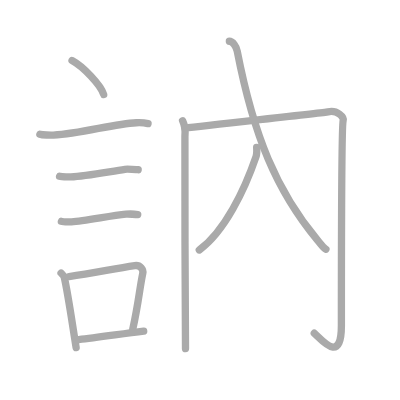
t = 0.00 s
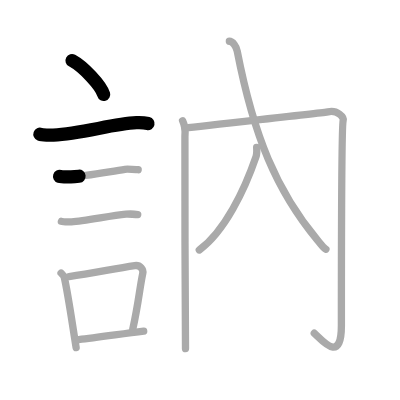
t = 2.25 s
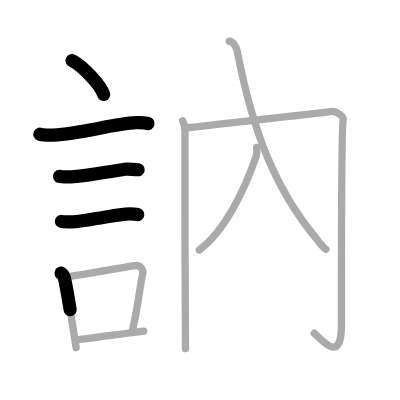
t = 4.50 s
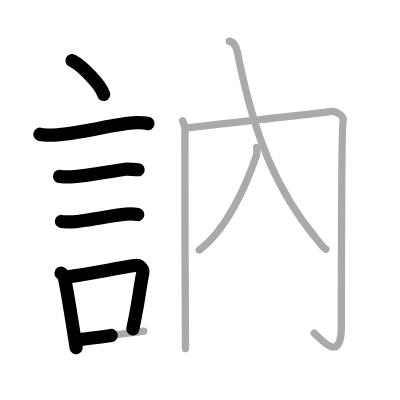
t = 6.50 s
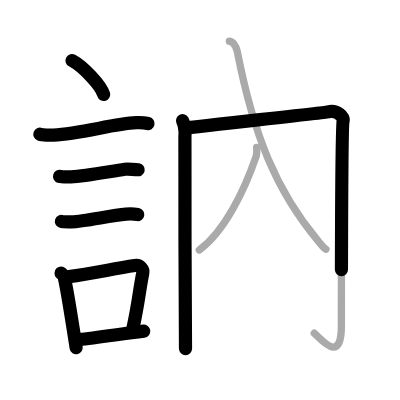
t = 8.75 s
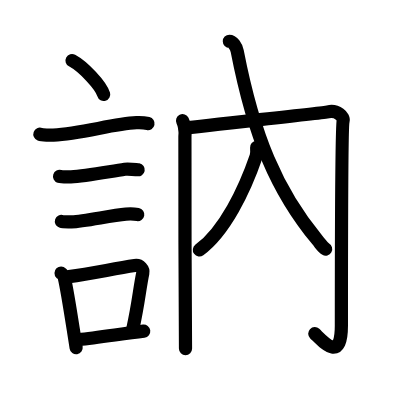
t = 11.00 s

The animated SVG that drew these frames (rendered in a browser with its animation timeline set to each time). Animation: 11 SMIL elements (animate=11); one cycle of 11.00 s.

<?xml version="1.0" standalone="no"?>
<!DOCTYPE svg PUBLIC "-//W3C//DTD SVG 1.1//EN"   "http://www.w3.org/Graphics/SVG/1.1/DTD/svg11.dtd">
<svg width="400px" height="400px"  version="1.1" xmlns="http://www.w3.org/2000/svg">
  <defs>
    <marker id="Triangle" viewBox="0 0 10 10" refX="0" refY="5" markerUnits="strokeWidth" markerWidth="3" style="stroke-opacity:0%;fill:#aaaaaa;" markerHeight="2" orient="auto">
      <path d="M 0 0 L 10 5 L 0 10 z" />
    </marker>
    
    <marker id="Arrow" viewBox="0 0 10 10" refX="5" refY="5" markerUnits="strokeWidth" markerWidth="1.8" style="stroke-opacity:0%;fill:#770000;" markerHeight="2" orient="auto">
      <path d="M 0 4 L 6 4 L 4 1 L 10 5 L 4 9 L 6 6 L 0 6 z" />
        <circle cx="5" cy="5" r="5" />
      </marker>
    
    <marker id="TriangleRed" viewBox="0 0 10 10" refX="0" refY="5" markerUnits="strokeWidth" markerWidth="3" style="stroke-opacity:0%;fill:#CC0000;" markerHeight="2" orient="auto">
      <path d="M 0 0 L 10 5 L 0 10 z" />
    </marker>
    
    <marker id="ArrowRed" viewBox="0 0 10 10" refX="5" refY="5" markerUnits="strokeWidth" markerWidth="1.8" style="stroke-opacity:0%;fill:#CC0000;" markerHeight="2" orient="auto">
      <path d="M 0 4 L 6 4 L 4 1 L 10 5 L 4 9 L 6 6 L 0 6 z" />
        <circle cx="5" cy="5" r="5" />
      </marker>
    
  </defs>
  
  <path style="fill:#ffffff; fill-opacity:100%; fill-rule:evenodd; stroke-width:0;" d="M 0 0 L 400px 0 L 400px 400px L 0 400px L 0 0" />

  <g transform="scale(3.6697247706422 3.6697247706422)">
<path style="fill:none; fill-opacity:0%; fill-rule:evenodd; stroke:#aaaaaa; stroke-opacity:100%; stroke-width: 1.5pt; stroke-linejoin:round; stroke-linecap:round;" d="M19.63 16.5c3.04 1.63 7.86 6.71 8.62 9.25"></path>
<path style="fill:none; fill-opacity:0%; fill-rule:evenodd; stroke:#aaaaaa; stroke-opacity:100%; stroke-width: 1.5pt; stroke-linejoin:round; stroke-linecap:round;" d="M10.87 36.58c0.63 0.23 3.04 0.27 3.67 0.23c7.8-0.42 16.21-3.06 22.64-3.37c1.05-0.05 2.64 0.11 3.16 0.23"></path>
<path style="fill:none; fill-opacity:0%; fill-rule:evenodd; stroke:#aaaaaa; stroke-opacity:100%; stroke-width: 1.5pt; stroke-linejoin:round; stroke-linecap:round;" d="M16.23 48.06c0.38 0.12 2.71 0.13 3.1 0.12c3.97-0.14 10.42-1.43 14.71-2.05c0.63-0.09 3.29 0.06 3.61 0.12"></path>
<path style="fill:none; fill-opacity:0%; fill-rule:evenodd; stroke:#aaaaaa; stroke-opacity:100%; stroke-width: 1.5pt; stroke-linejoin:round; stroke-linecap:round;" d="M16.73 60.33c0.34 0.12 2.42 0.13 2.77 0.12c3.55-0.13 10.5-1.7 14.81-2.09c0.56-0.05 2.94 0.06 3.22 0.11"></path>
<path style="fill:none; fill-opacity:0%; fill-rule:evenodd; stroke:#aaaaaa; stroke-opacity:100%; stroke-width: 1.5pt; stroke-linejoin:round; stroke-linecap:round;" d="M16.64 74.4c0.35 0.36 0.75 0.65 0.86 1.13c0.99 4.21 2.25 13.04 3.25 19.21"></path>
<path style="fill:none; fill-opacity:0%; fill-rule:evenodd; stroke:#aaaaaa; stroke-opacity:100%; stroke-width: 1.5pt; stroke-linejoin:round; stroke-linecap:round;" d="M18.81 75.37c6.44-0.89 11.98-2.1 17.92-3c1.49-0.22 2.39 1.04 2.18 2.06c-0.89 4.25-1.16 8.22-2.74 15.28"></path>
<path style="fill:none; fill-opacity:0%; fill-rule:evenodd; stroke:#aaaaaa; stroke-opacity:100%; stroke-width: 1.5pt; stroke-linejoin:round; stroke-linecap:round;" d="M21.47 92.55c4.8-0.54 11.1-1.47 17.69-2.31"></path>
<path style="fill:none; fill-opacity:0%; fill-rule:evenodd; stroke:#aaaaaa; stroke-opacity:100%; stroke-width: 1.5pt; stroke-linejoin:round; stroke-linecap:round;" d="M49.75 32.9c0.48 0.98 0.8 2.56 0.64 4.33C50.23 39 50.55 92.05 50.55 95"></path>
<path style="fill:none; fill-opacity:0%; fill-rule:evenodd; stroke:#aaaaaa; stroke-opacity:100%; stroke-width: 1.5pt; stroke-linejoin:round; stroke-linecap:round;" d="M50.39 34.91c6.06-0.79 37.79-4.16 38.98-4.43c2.55-0.59 4.42 1.44 4.14 2.36c-0.48 1.57-0.48 51.34-0.48 55.86c0 10.47-5.08 4.22-7.39 2.1"></path>
<path style="fill:none; fill-opacity:0%; fill-rule:evenodd; stroke:#aaaaaa; stroke-opacity:100%; stroke-width: 1.5pt; stroke-linejoin:round; stroke-linecap:round;" d="M69.94 40.14c0.06 0.88 0.07 1.84-0.17 2.53C66.66 51.75 61.25 63 54.31 68.12"></path>
<path style="fill:none; fill-opacity:0%; fill-rule:evenodd; stroke:#aaaaaa; stroke-opacity:100%; stroke-width: 1.5pt; stroke-linejoin:round; stroke-linecap:round;" d="M62.5 11.25c0.92 0 1.9 1.42 2.14 2.68C69.13 37 75.31 51.97 86.51 65.44c0.99 1.19 1.5 2.06 2.3 2.47"></path>

<path style="fill:none; fill-opacity:0%; fill-rule:evenodd; stroke:#000000; stroke-opacity:100%; stroke-width: 2.7pt; stroke-linejoin:round; stroke-linecap:round;" d="M19.63 16.5c3.04 1.63 7.86 6.71 8.62 9.25" pathLength="100" stroke-dashoffset="100" stroke-dasharray="100 105"><animate id="dashAnim1" attributeName="stroke-dashoffset" from="100" to="0" dur="1s" calcMode="linear" fill="freeze"/></path>
<path style="fill:none; fill-opacity:0%; fill-rule:evenodd; stroke:#000000; stroke-opacity:100%; stroke-width: 2.7pt; stroke-linejoin:round; stroke-linecap:round;" d="M10.87 36.58c0.63 0.23 3.04 0.27 3.67 0.23c7.8-0.42 16.21-3.06 22.64-3.37c1.05-0.05 2.64 0.11 3.16 0.23" pathLength="100" stroke-dashoffset="100" stroke-dasharray="100 105"><animate id="dashAnim2" attributeName="stroke-dashoffset" from="100" to="0" dur="1s" calcMode="linear" begin="dashAnim1.end" fill="freeze"/></path>
<path style="fill:none; fill-opacity:0%; fill-rule:evenodd; stroke:#000000; stroke-opacity:100%; stroke-width: 2.7pt; stroke-linejoin:round; stroke-linecap:round;" d="M16.23 48.06c0.38 0.12 2.71 0.13 3.1 0.12c3.97-0.14 10.42-1.43 14.71-2.05c0.63-0.09 3.29 0.06 3.61 0.12" pathLength="100" stroke-dashoffset="100" stroke-dasharray="100 105"><animate id="dashAnim3" attributeName="stroke-dashoffset" from="100" to="0" dur="1s" calcMode="linear" begin="dashAnim2.end" fill="freeze"/></path>
<path style="fill:none; fill-opacity:0%; fill-rule:evenodd; stroke:#000000; stroke-opacity:100%; stroke-width: 2.7pt; stroke-linejoin:round; stroke-linecap:round;" d="M16.73 60.33c0.34 0.12 2.42 0.13 2.77 0.12c3.55-0.13 10.5-1.7 14.81-2.09c0.56-0.05 2.94 0.06 3.22 0.11" pathLength="100" stroke-dashoffset="100" stroke-dasharray="100 105"><animate id="dashAnim4" attributeName="stroke-dashoffset" from="100" to="0" dur="1s" calcMode="linear" begin="dashAnim3.end" fill="freeze"/></path>
<path style="fill:none; fill-opacity:0%; fill-rule:evenodd; stroke:#000000; stroke-opacity:100%; stroke-width: 2.7pt; stroke-linejoin:round; stroke-linecap:round;" d="M16.64 74.4c0.35 0.36 0.75 0.65 0.86 1.13c0.99 4.21 2.25 13.04 3.25 19.21" pathLength="100" stroke-dashoffset="100" stroke-dasharray="100 105"><animate id="dashAnim5" attributeName="stroke-dashoffset" from="100" to="0" dur="1s" calcMode="linear" begin="dashAnim4.end" fill="freeze"/></path>
<path style="fill:none; fill-opacity:0%; fill-rule:evenodd; stroke:#000000; stroke-opacity:100%; stroke-width: 2.7pt; stroke-linejoin:round; stroke-linecap:round;" d="M18.81 75.37c6.44-0.89 11.98-2.1 17.92-3c1.49-0.22 2.39 1.04 2.18 2.06c-0.89 4.25-1.16 8.22-2.74 15.28" pathLength="100" stroke-dashoffset="100" stroke-dasharray="100 105"><animate id="dashAnim6" attributeName="stroke-dashoffset" from="100" to="0" dur="1s" calcMode="linear" begin="dashAnim5.end" fill="freeze"/></path>
<path style="fill:none; fill-opacity:0%; fill-rule:evenodd; stroke:#000000; stroke-opacity:100%; stroke-width: 2.7pt; stroke-linejoin:round; stroke-linecap:round;" d="M21.47 92.55c4.8-0.54 11.1-1.47 17.69-2.31" pathLength="100" stroke-dashoffset="100" stroke-dasharray="100 105"><animate id="dashAnim7" attributeName="stroke-dashoffset" from="100" to="0" dur="1s" calcMode="linear" begin="dashAnim6.end" fill="freeze"/></path>
<path style="fill:none; fill-opacity:0%; fill-rule:evenodd; stroke:#000000; stroke-opacity:100%; stroke-width: 2.7pt; stroke-linejoin:round; stroke-linecap:round;" d="M49.75 32.9c0.48 0.98 0.8 2.56 0.64 4.33C50.23 39 50.55 92.05 50.55 95" pathLength="100" stroke-dashoffset="100" stroke-dasharray="100 105"><animate id="dashAnim8" attributeName="stroke-dashoffset" from="100" to="0" dur="1s" calcMode="linear" begin="dashAnim7.end" fill="freeze"/></path>
<path style="fill:none; fill-opacity:0%; fill-rule:evenodd; stroke:#000000; stroke-opacity:100%; stroke-width: 2.7pt; stroke-linejoin:round; stroke-linecap:round;" d="M50.39 34.91c6.06-0.79 37.79-4.16 38.98-4.43c2.55-0.59 4.42 1.44 4.14 2.36c-0.48 1.57-0.48 51.34-0.48 55.86c0 10.47-5.08 4.22-7.39 2.1" pathLength="100" stroke-dashoffset="100" stroke-dasharray="100 105"><animate id="dashAnim9" attributeName="stroke-dashoffset" from="100" to="0" dur="1s" calcMode="linear" begin="dashAnim8.end" fill="freeze"/></path>
<path style="fill:none; fill-opacity:0%; fill-rule:evenodd; stroke:#000000; stroke-opacity:100%; stroke-width: 2.7pt; stroke-linejoin:round; stroke-linecap:round;" d="M69.94 40.14c0.06 0.88 0.07 1.84-0.17 2.53C66.66 51.75 61.25 63 54.31 68.12" pathLength="100" stroke-dashoffset="100" stroke-dasharray="100 105"><animate id="dashAnim10" attributeName="stroke-dashoffset" from="100" to="0" dur="1s" calcMode="linear" begin="dashAnim9.end" fill="freeze"/></path>
<path style="fill:none; fill-opacity:0%; fill-rule:evenodd; stroke:#000000; stroke-opacity:100%; stroke-width: 2.7pt; stroke-linejoin:round; stroke-linecap:round;" d="M62.5 11.25c0.92 0 1.9 1.42 2.14 2.68C69.13 37 75.31 51.97 86.51 65.44c0.99 1.19 1.5 2.06 2.3 2.47" pathLength="100" stroke-dashoffset="100" stroke-dasharray="100 105"><animate id="dashAnim11" attributeName="stroke-dashoffset" from="100" to="0" dur="1s" calcMode="linear" begin="dashAnim10.end" fill="freeze"/></path>

</g>

</svg>  
          
